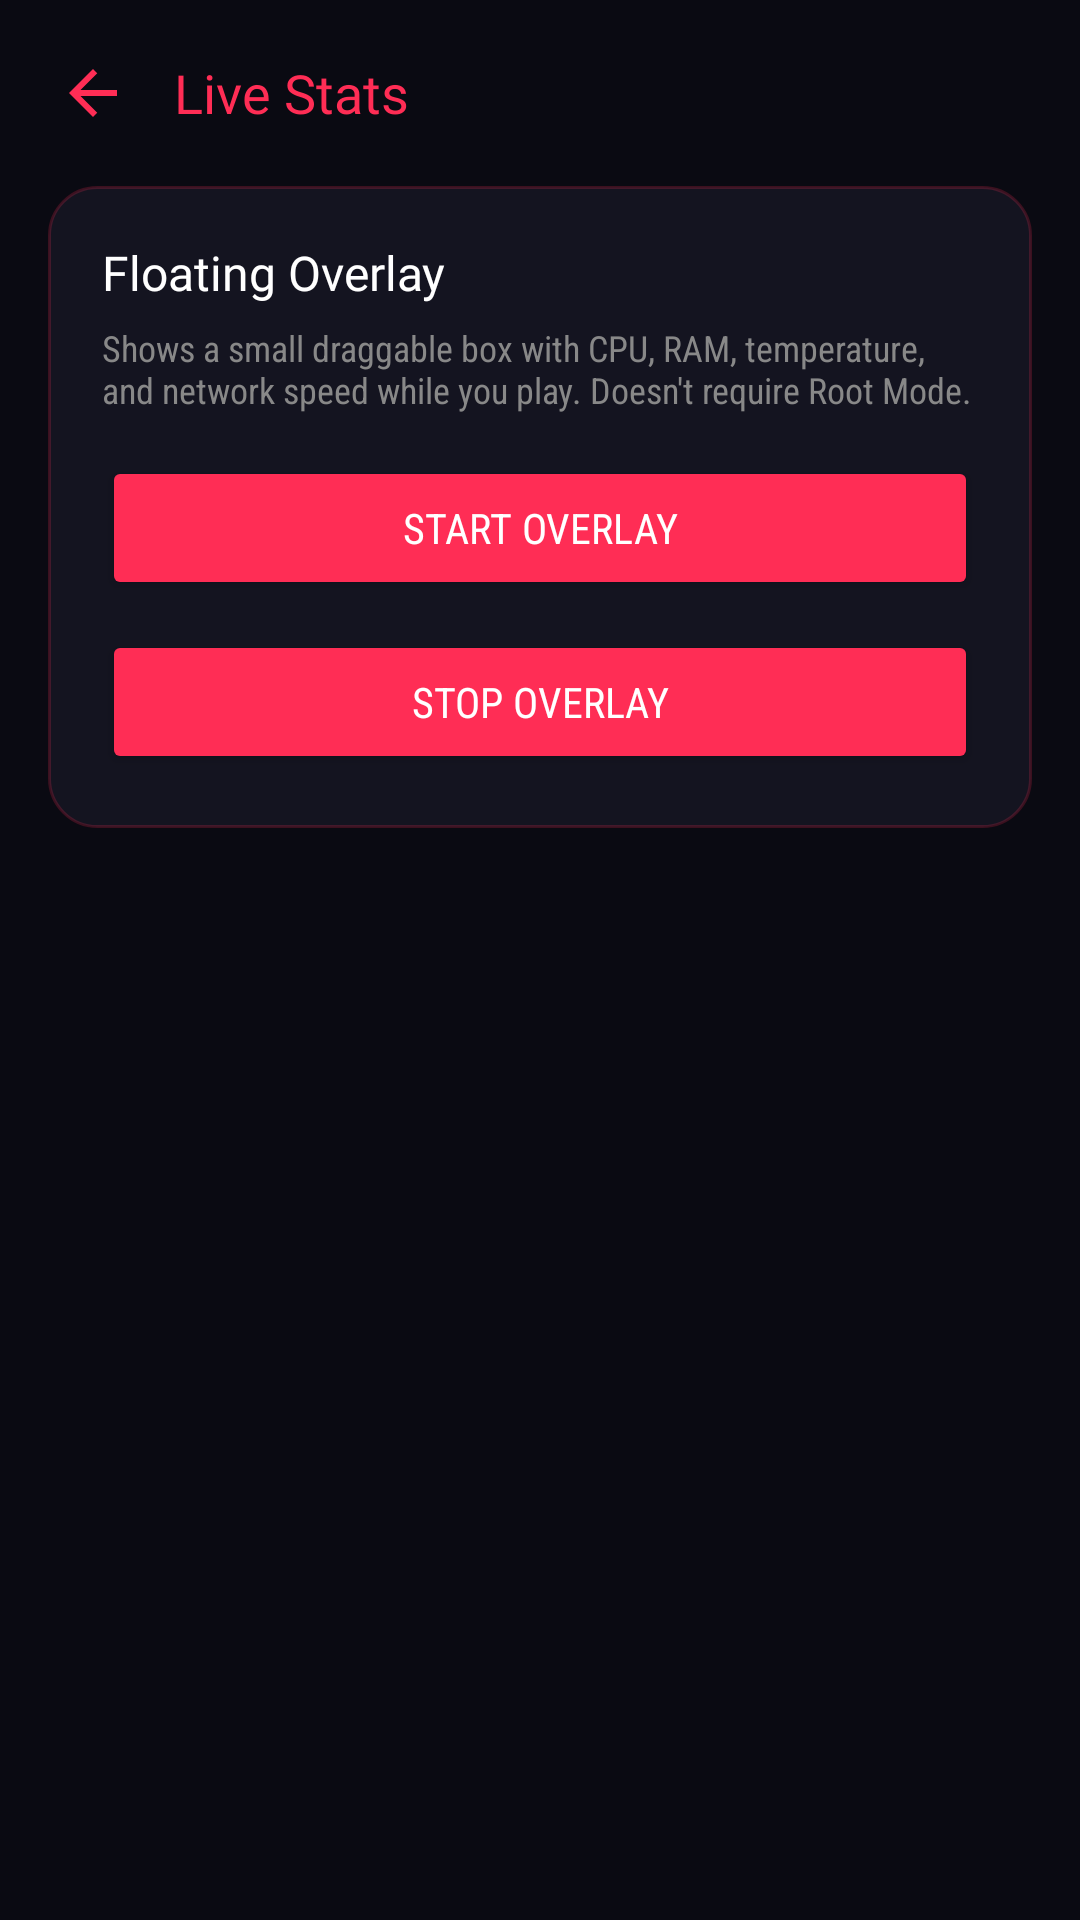

The Android layout XML behind this screen, and the referenced resources:
<!-- AndroidManifest.xml: activity theme Theme.RyuuTools -->
<!-- res/layout/activity_live_stats.xml -->
<?xml version="1.0" encoding="utf-8"?>
<androidx.core.widget.NestedScrollView xmlns:android="http://schemas.android.com/apk/res/android"
    android:layout_width="match_parent" android:layout_height="match_parent" android:background="@color/bg_dark">
    <LinearLayout android:layout_width="match_parent" android:layout_height="wrap_content" android:orientation="vertical" android:padding="16dp">

        <LinearLayout android:layout_width="match_parent" android:layout_height="wrap_content" android:orientation="horizontal" android:gravity="center_vertical" android:layout_marginBottom="16dp">
            <ImageButton android:id="@+id/btnBack" android:layout_width="30dp" android:layout_height="30dp" android:background="@android:color/transparent" android:src="@drawable/ic_back" android:tint="@color/neon_cyan" android:contentDescription="Back" />
            <TextView android:layout_width="wrap_content" android:layout_height="wrap_content" android:layout_marginStart="12dp" android:text="Live Stats" android:textColor="@color/neon_cyan" android:textSize="18sp" android:fontFamily="@font/orbitron_bold" />
        </LinearLayout>

        <LinearLayout android:layout_width="match_parent" android:layout_height="wrap_content" android:orientation="vertical" android:background="@drawable/bg_card_rounded" android:padding="18dp">
            <TextView android:layout_width="wrap_content" android:layout_height="wrap_content" android:text="Floating Overlay" android:textColor="@color/text_white" android:textSize="16sp" android:fontFamily="@font/orbitron_bold" />
            <TextView android:layout_width="match_parent" android:layout_height="wrap_content" android:layout_marginTop="6dp" android:text="Shows a small draggable box with CPU, RAM, temperature, and network speed while you play. Doesn't require Root Mode." android:textColor="#888888" android:textSize="12sp" android:fontFamily="sans-serif-condensed" />

            <Button android:id="@+id/btnStartOverlay" android:layout_width="match_parent" android:layout_height="wrap_content" android:layout_marginTop="14dp" android:text="Start Overlay" android:backgroundTint="@color/neon_cyan" android:textColor="@color/text_white" android:fontFamily="sans-serif-condensed" />
            <Button android:id="@+id/btnStopOverlay" android:layout_width="match_parent" android:layout_height="wrap_content" android:layout_marginTop="10dp" android:text="Stop Overlay" android:backgroundTint="@color/neon_purple" android:textColor="@color/text_white" android:fontFamily="sans-serif-condensed" />
        </LinearLayout>

    </LinearLayout>
</androidx.core.widget.NestedScrollView>
<!-- resources referenced by this layout -->
<resources>
  <color name="bg_dark">#0A0A12</color>
  <color name="neon_cyan">#FF2D55</color>
  <color name="neon_purple">#FF2D55</color>
  <color name="text_white">#FFFFFF</color>
  <!-- drawable bg_card_rounded (drawable) -->
  <?xml version="1.0" encoding="utf-8"?>
  <shape xmlns:android="http://schemas.android.com/apk/res/android">
      <solid android:color="#141420" />
      <corners android:radius="16dp" />
      <stroke android:width="1dp" android:color="#33FF2D55" />
  </shape>
  <!-- drawable ic_back (drawable) -->
  <vector xmlns:android="http://schemas.android.com/apk/res/android"
      android:width="24dp" android:height="24dp"
      android:viewportWidth="24" android:viewportHeight="24">
      <path android:fillColor="#FFFFFF" android:pathData="M20,11L7.83,11l5.59,-5.59L12,4l-8,8 8,8 1.41,-1.41L7.83,13L20,13z"/>
  </vector>
  <style name="Theme.RyuuTools" parent="Theme.Material3.Dark.NoActionBar">
          <item name="android:windowBackground">@color/bg_dark</item>
          <item name="colorPrimary">@color/neon_cyan</item>
          <item name="colorSecondary">@color/neon_purple</item>
          <item name="android:statusBarColor">@color/bg_dark</item>
          <item name="android:navigationBarColor">@color/bg_dark</item>
      </style>
</resources>
